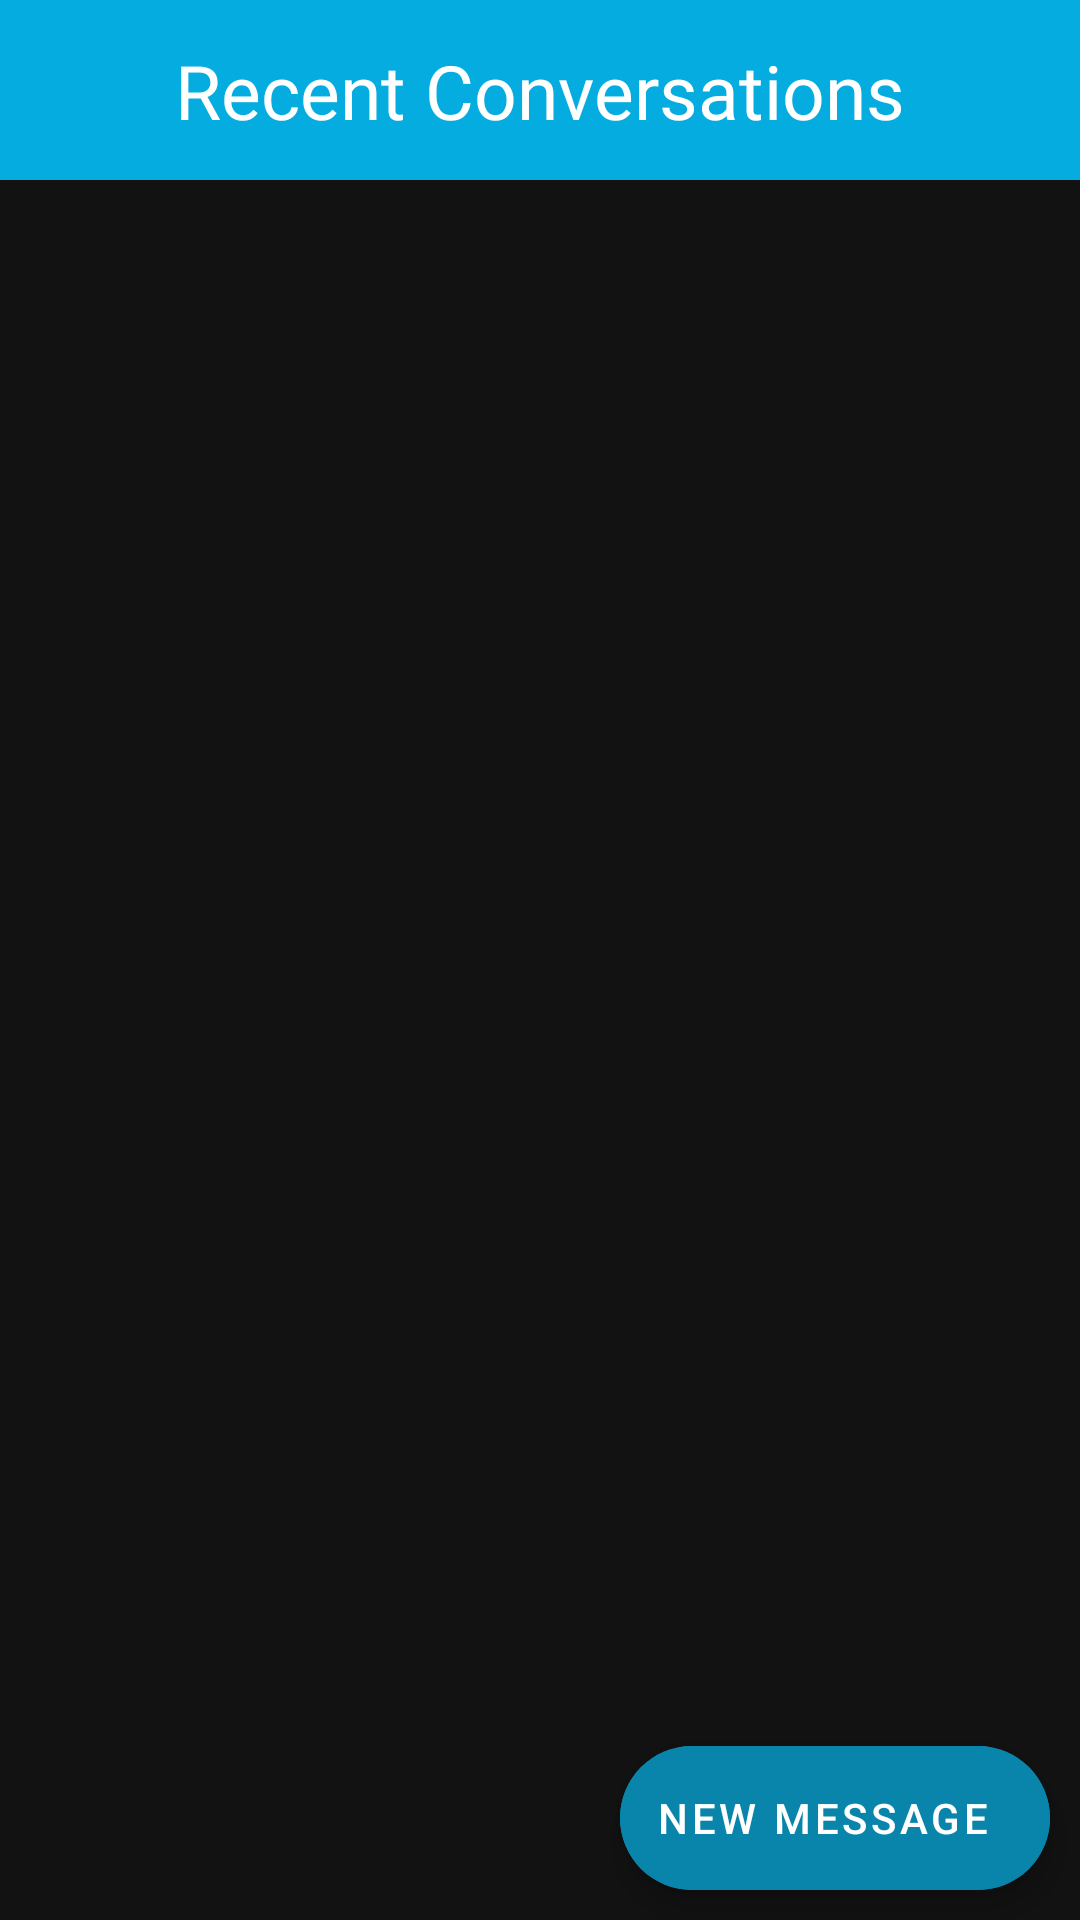

Android layout source for this screen:
<!-- AndroidManifest.xml: application theme Theme.MaterialComponents.NoActionBar -->
<!-- res/layout/activity_latest_message.xml -->
<?xml version="1.0" encoding="utf-8"?>
<androidx.constraintlayout.widget.ConstraintLayout xmlns:android="http://schemas.android.com/apk/res/android"
    xmlns:app="http://schemas.android.com/apk/res-auto"
    xmlns:tools="http://schemas.android.com/tools"
    android:layout_width="match_parent"
    android:layout_height="match_parent"
    tools:context=".LatestMessageActivity">

    <androidx.constraintlayout.widget.ConstraintLayout
        android:id="@+id/topLayout"
        android:layout_width="match_parent"
        android:layout_height="wrap_content"
        app:layout_constraintLeft_toLeftOf="parent"
        app:layout_constraintTop_toTopOf="parent"
        android:background="@color/colorPrimary">

        <ImageButton
            android:id="@+id/backButton"
            android:layout_width="40sp"
            android:layout_height="40sp"
            app:layout_constraintTop_toTopOf="parent"
            app:layout_constraintLeft_toLeftOf="parent"
            app:layout_constraintBottom_toBottomOf="parent"
            android:layout_marginStart="10dp"
            android:layout_marginTop="10dp"
            android:layout_marginBottom="10dp"
            android:background="@drawable/ic_left" />

        <TextView
            android:layout_width="wrap_content"
            android:layout_height="wrap_content"
            app:layout_constraintTop_toTopOf="parent"
            app:layout_constraintLeft_toLeftOf="parent"
            app:layout_constraintRight_toRightOf="parent"
            app:layout_constraintBottom_toBottomOf="parent"
            android:fontFamily="@font/nunito"
            android:text="Recent Conversations"
            android:textColor="@color/white"
            android:textSize="25sp" />

    </androidx.constraintlayout.widget.ConstraintLayout>

    <androidx.recyclerview.widget.RecyclerView
        android:id="@+id/latest_chat_recycler_view"
        android:layout_width="match_parent"
        android:layout_height="0dp"
        app:layout_constraintBottom_toBottomOf="parent"
        app:layout_constraintHorizontal_bias="0.0"
        app:layout_constraintLeft_toLeftOf="parent"
        app:layout_constraintRight_toRightOf="parent"
        app:layout_constraintTop_toBottomOf="@id/topLayout"
        app:layout_constraintVertical_bias="0.0" />

    <com.google.android.material.floatingactionbutton.ExtendedFloatingActionButton
        android:id="@+id/newChatButton"
        android:layout_width="wrap_content"
        android:layout_height="wrap_content"
        app:layout_constraintRight_toRightOf="parent"
        app:layout_constraintBottom_toBottomOf="parent"
        app:icon="@drawable/ic_message"
        android:text="New Message"
        android:layout_margin="10dp"
        android:backgroundTint="@color/colorPrimaryDark"
        app:iconTint="@color/white"
        android:textColor="@color/white"/>

</androidx.constraintlayout.widget.ConstraintLayout>
<!-- resources referenced by this layout -->
<resources>
  <color name="colorPrimary">@color/colorAccent</color>
  <color name="colorPrimaryDark">#0984AA</color>
  <color name="white">#FFFFFF</color>
  <color name="colorAccent">#04ACDF</color>
</resources>
